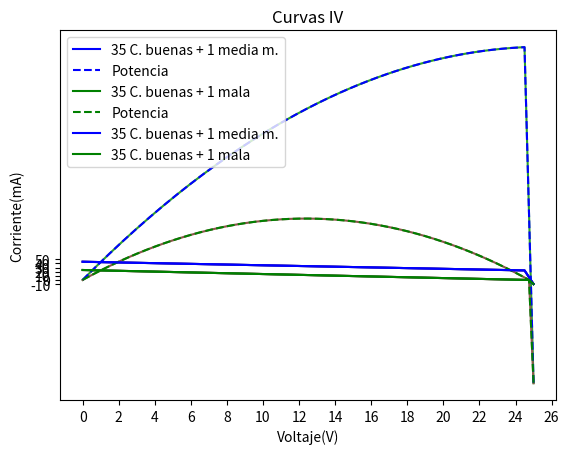

Python code for this plot:
#! /usr/bin/python3

from numpy import *

import matplotlib.pyplot as plt
from pylab import plot,show

import warnings
warnings.filterwarnings("ignore")


y11 = linspace(23,44,100)
y12 = linspace(-10,23,50)

y1 = concatenate((y12, y11), axis=None)

y1 = y1[::-1]

x11 = linspace(0,24.5,100)
x12 = linspace(24.5,25,50)

x1 = concatenate((x11, x12), axis=None)

pot1 = [x*y for x,y in zip(x1,y1)]


plot(x1,y1)
plt.xticks([0,2,4,6,8,10,12,14,16,18,20,22,24,26])
plt.yticks([-10,0,10,20,30,40,50])
plt.grid()
plt.show()


plot(x1,y1)
plot(x1,pot1)
plt.xticks([0,2,4,6,8,10,12,14,16,18,20,22,24,26])
#plt.yticks([-10,0,10,20,30,40,50])
plt.grid()
plt.show()

############
############

y21 = linspace(0,24,100)
y22 = linspace(-10,0,50)

y2 = concatenate((y22, y21), axis=None)

y2 = y2[::-1]

x21 = linspace(0,24.75,100)
x22 = linspace(24.75,25,50)

x2 = concatenate((x21, x22), axis=None)

pot2 = [x*y for x,y in zip(x2,y2)]

plot(x2,y2)
plt.xticks([0,2,4,6,8,10,12,14,16,18,20,22,24,26])
plt.yticks([-10,0,10,20,30,40,50])
plt.grid()
plt.show()


plot(x2,y2)
plot(x2,pot2)
plt.xticks([0,2,4,6,8,10,12,14,16,18,20,22,24,26])
#plt.yticks([-10,0,10,20,30,40,50])
plt.grid()
plt.show()



plot(x1,y1,color = 'blue',label = '35 C. buenas + 1 media m.')
plot(x1,pot1, '--',color ='blue', label ='Potencia')
plot(x2,y2,color = 'green',label = '35 C. buenas + 1 mala')
plot(x2,pot2, '--',color = 'green', label ='Potencia')
plt.xticks([0,2,4,6,8,10,12,14,16,18,20,22,24,26])
#plt.yticks([-10,0,10,20,30,40,50])
plt.xlabel('Voltaje(V)')
plt.title('Curvas IV - PV')
plt.legend()
plt.grid()
plt.show()



print('Máxima potencia curva azul: ', max(pot1))
print('Voltaje del máximo: ', x2[pot1.index(max(pot1))])

print('Máxima potencia curva verde: ', max(pot2))
print('Voltaje del máximo: ', x2[pot2.index(max(pot2))])




plot(x1,y1,color = 'blue',label = '35 C. buenas + 1 media m.')
plot(x2,y2,color = 'green',label = '35 C. buenas + 1 mala')
plt.xticks([0,2,4,6,8,10,12,14,16,18,20,22,24,26])
plt.yticks([-10,0,10,20,30,40,50])
plt.ylabel('Corriente(mA)')
plt.xlabel('Voltaje(V)')
plt.title('Curvas IV')
plt.legend()
plt.grid()
plt.show()


